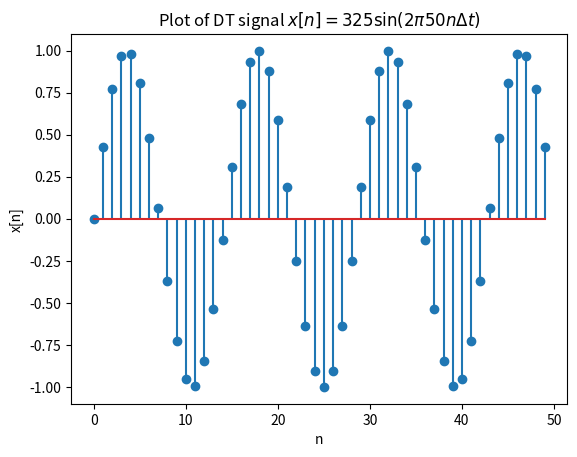

Write the Python code that produced this figure.
import numpy as np
import matplotlib.pyplot as plt
n = np.arange(50);
dt = 0.07/50
x = np.sin(2 * np.pi * 50 * n * dt)
plt.xlabel('n');
plt.ylabel('x[n]');
plt.title(r'Plot of DT signal $x[n] = 325 \sin(2\pi 50 n \Delta t)$');
plt.stem(n, x);
